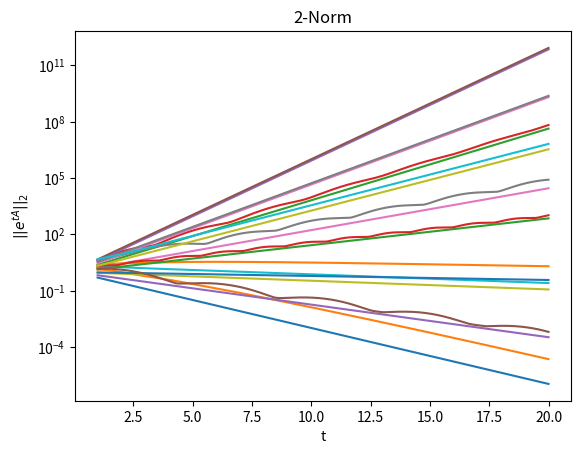

Write the Python code that produced this figure.
import numpy as np
import scipy.linalg as spl
import matplotlib.pyplot as plt
"""
Observations of the 2-norm of positive-non-definite matrices
"""
plt.figure()
for i in range(10):
	A = np.random.randn(10,10) - 2*np.eye(10,10)
	ew,ev = np.linalg.eig(A)
	specA = np.real(np.max(ew))
	ts = np.linspace(1,20,10000)
	tss = []
	norms = []
	for t in ts:
		tss.append(t)
		norms.append( np.linalg.norm(spl.expm(t*A),ord=2) )
	alphas = np.exp(ts * specA)

	plt.semilogy(ts,alphas)
	plt.semilogy(tss,norms)
	plt.title('2-Norm')
	plt.ylabel('$||e^{tA}||_2$')
	plt.xlabel('t')
plt.show()

